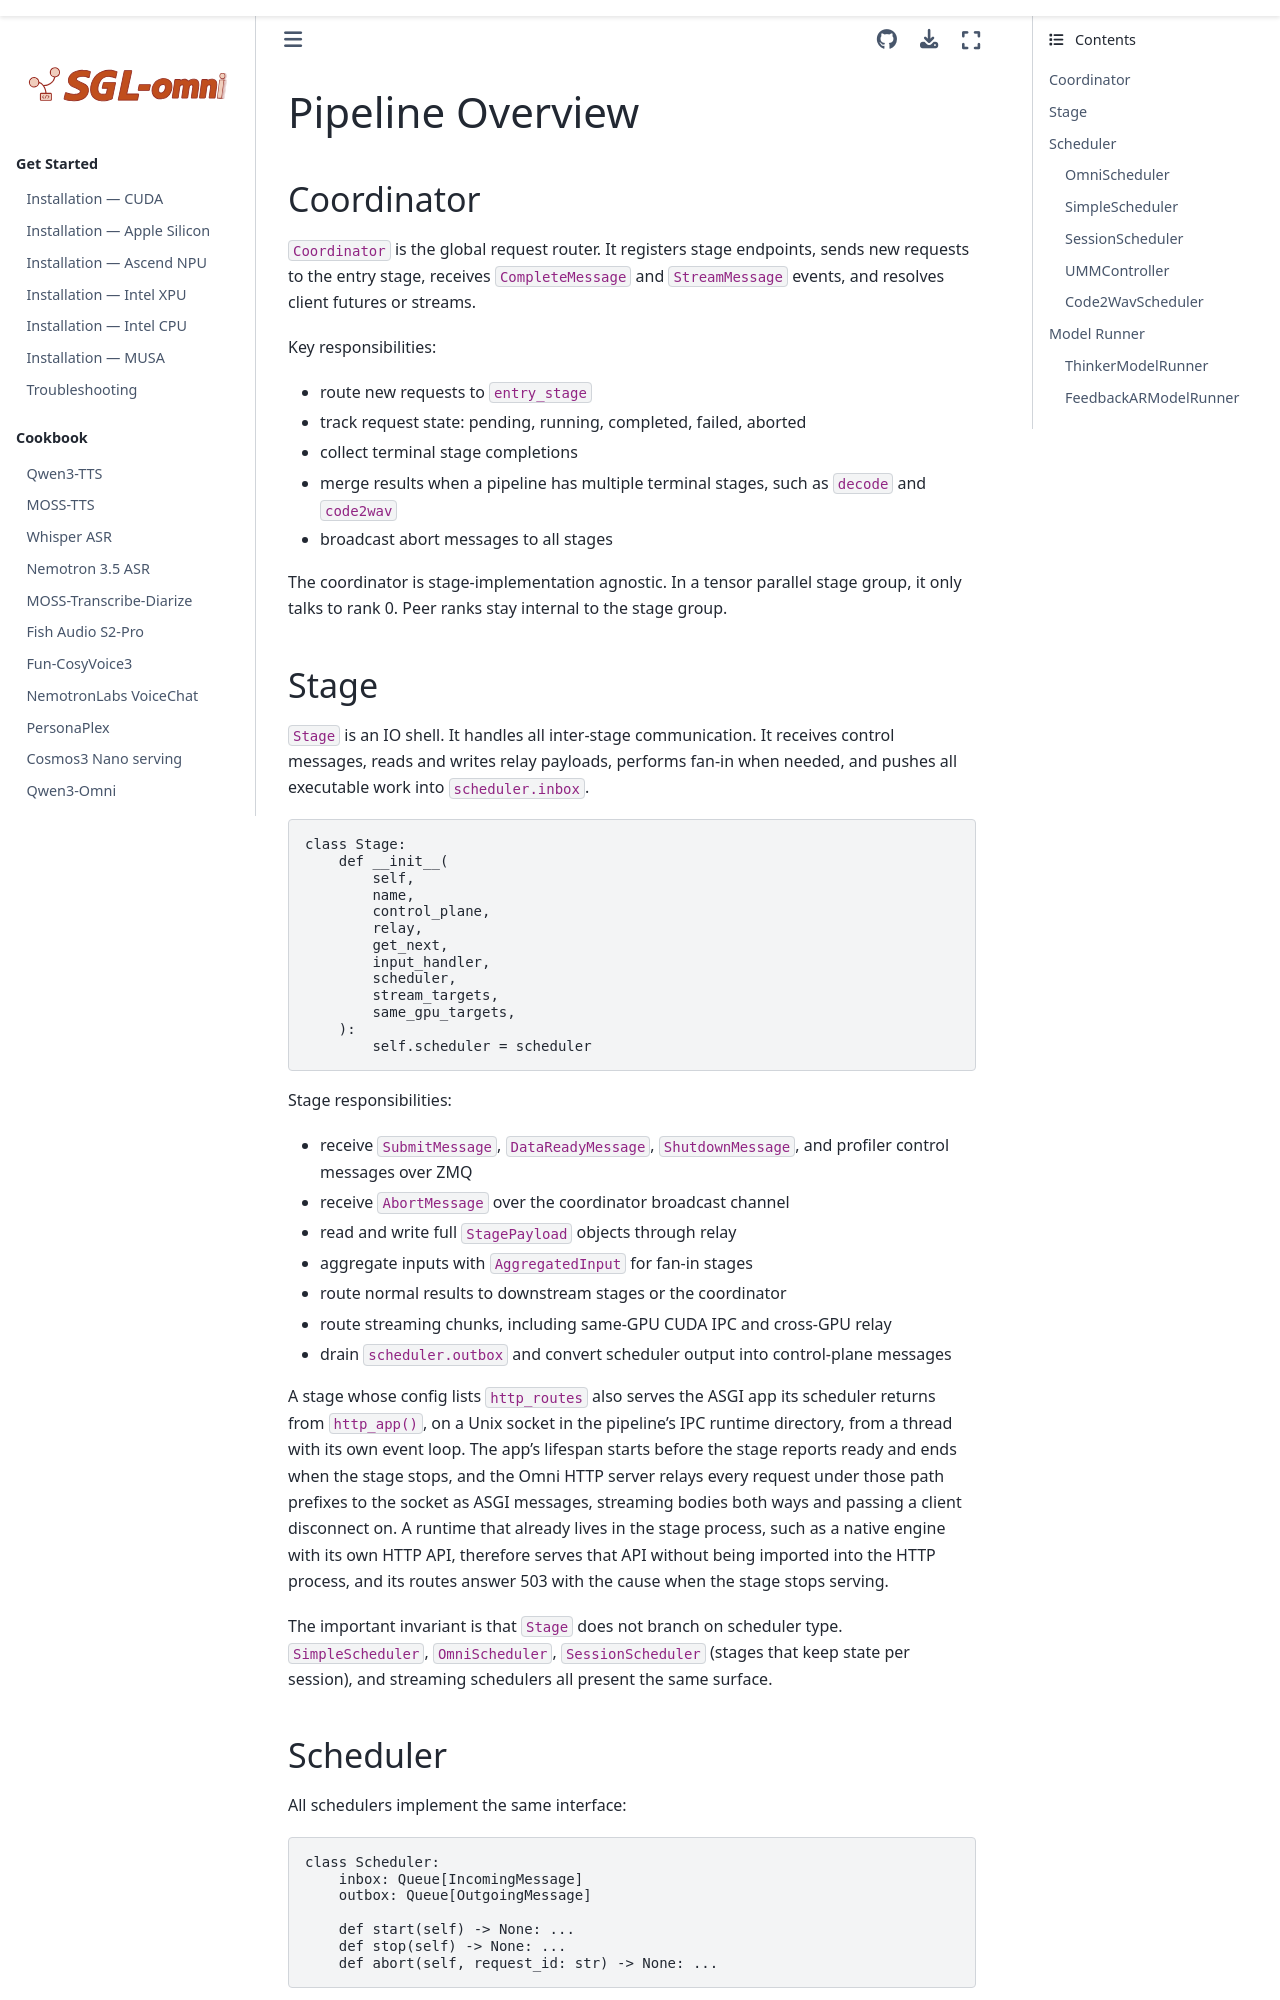

repository: sanqiannianyiqian/sglang-omni · page: developer_reference/pipeline.html · generator: sphinx

# Pipeline Overview

## Coordinator

`Coordinator` is the global request router. It registers stage endpoints, sends
new requests to the entry stage, receives `CompleteMessage` and `StreamMessage`
events, and resolves client futures or streams.

Key responsibilities:

- route new requests to `entry_stage`
- track request state: pending, running, completed, failed, aborted
- collect terminal stage completions
- merge results when a pipeline has multiple terminal stages, such as `decode`
  and `code2wav`
- broadcast abort messages to all stages

The coordinator is stage-implementation agnostic. In a tensor
parallel stage group, it only talks to rank 0. Peer ranks stay internal to the
stage group.

## Stage

`Stage` is an IO shell. It handles all inter-stage communication. It receives control messages, reads
and writes relay payloads, performs fan-in when needed, and pushes all executable
work into `scheduler.inbox`.

```python
class Stage:
    def __init__(
        self,
        name,
        control_plane,
        relay,
        get_next,
        input_handler,
        scheduler,
        stream_targets,
        same_gpu_targets,
    ):
        self.scheduler = scheduler
```

Stage responsibilities:

- receive `SubmitMessage`, `DataReadyMessage`, `ShutdownMessage`, and profiler
  control messages over ZMQ
- receive `AbortMessage` over the coordinator broadcast channel
- read and write full `StagePayload` objects through relay
- aggregate inputs with `AggregatedInput` for fan-in stages
- route normal results to downstream stages or the coordinator
- route streaming chunks, including same-GPU CUDA IPC and cross-GPU relay
- drain `scheduler.outbox` and convert scheduler output into control-plane
  messages

A stage whose config lists `http_routes` also serves the ASGI app its
scheduler returns from `http_app()`, on a Unix socket in the pipeline's IPC
runtime directory, from a thread with its own event loop. The app's lifespan
starts before the stage reports ready and ends when the stage stops, and the
Omni HTTP server relays every request under those path prefixes to the
socket as ASGI messages, streaming bodies both ways and passing a client
disconnect on. A runtime that already lives in the stage process, such as a
native engine with its own HTTP API, therefore serves that API without being
imported into the HTTP process, and its routes answer 503 with the cause when
the stage stops serving.

The important invariant is that `Stage` does not branch on scheduler type.
`SimpleScheduler`, `OmniScheduler`, `SessionScheduler` (stages that keep state
per session), and streaming schedulers all present the same surface.

## Scheduler

All schedulers implement the same interface:

```python
class Scheduler:
    inbox: Queue[IncomingMessage]
    outbox: Queue[OutgoingMessage]

    def start(self) -> None: ...
    def stop(self) -> None: ...
    def abort(self, request_id: str) -> None: ...
```

Scheduler messages are used to communicate with stage layer:

```python
class IncomingMessage:
    request_id: str
    type: Literal["new_request", "stream_chunk", "stream_done"]
    data: Any

class OutgoingMessage:
    request_id: str
    type: Literal["result", "stream", "error"]
    data: Any
    target: str | None
    metadata: dict[str, Any] | None
```
